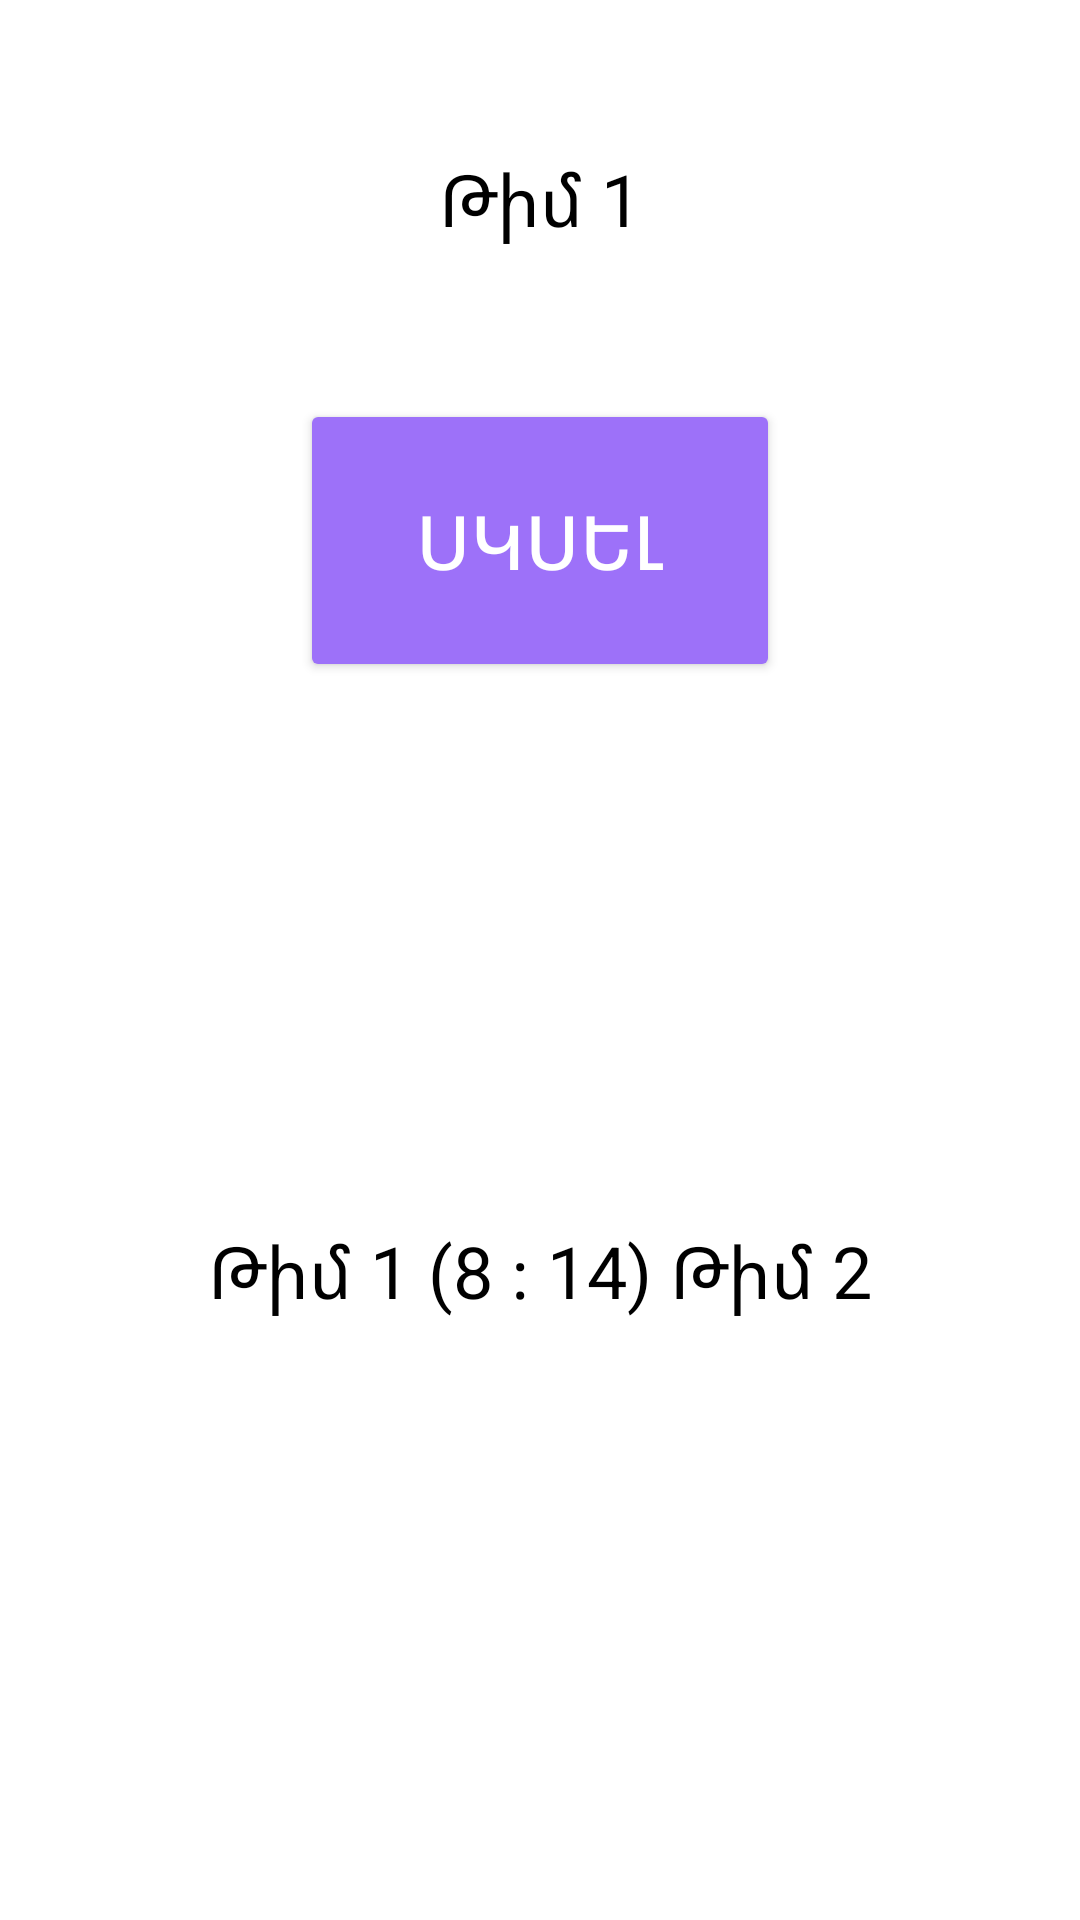

Write the Android layout XML for this screen, with the resource values it uses.
<!-- AndroidManifest.xml: application theme Theme.KaraOK -->
<!-- res/layout/fragment_start_page.xml -->
<?xml version="1.0" encoding="utf-8"?>
<androidx.constraintlayout.widget.ConstraintLayout xmlns:android="http://schemas.android.com/apk/res/android"
    xmlns:tools="http://schemas.android.com/tools"
    android:layout_width="match_parent"
    android:layout_height="match_parent"
    xmlns:app="http://schemas.android.com/apk/res-auto"
    tools:context=".StartPageFragment">

    <TextView
        android:id="@+id/currentTeamName"
        android:layout_width="match_parent"
        android:layout_height="wrap_content"
        android:text="Թիմ 1"
        android:textColor="@color/black"
        android:textAlignment="center"
        android:layout_marginTop="50dp"
        android:textSize="24sp"
        app:layout_constraintTop_toTopOf="parent"
        />

    <Button
        android:id="@+id/startButton"
        android:layout_width="match_parent"
        android:layout_height="wrap_content"
        android:layout_marginTop="50dp"
        android:padding="30dp"
        android:layout_marginHorizontal="100dp"
        android:textSize="25sp"
        android:textColor="@color/white"
        android:backgroundTint="@color/mycolor"
        android:text="ՍԿՍԵԼ"
        app:layout_constraintTop_toBottomOf="@id/currentTeamName" />

    <TextView
        android:id="@+id/gameScore"
        android:layout_width="match_parent"
        android:layout_height="wrap_content"
        android:textAlignment="center"
        android:layout_marginTop="30dp"
        android:text="Թիմ 1 (8 ։ 14) Թիմ 2"
        android:layout_marginBottom="50dp"
        android:textSize="24sp"
        android:textColor="@color/black"
        app:layout_constraintBottom_toBottomOf="parent"
        app:layout_constraintTop_toBottomOf="@id/startButton"/>


</androidx.constraintlayout.widget.ConstraintLayout>
<!-- resources referenced by this layout -->
<resources>
  <color name="black">#FF000000</color>
  <color name="mycolor">#9d71f9</color>
  <color name="white">#FFFFFFFF</color>
  <style name="Theme.KaraOK" parent="Theme.MaterialComponents.DayNight.NoActionBar">
          
          <item name="colorPrimary">@color/purple_500</item>
          <item name="colorPrimaryVariant">@color/purple_700</item>
          <item name="colorOnPrimary">@color/white</item>
          
          <item name="colorSecondary">@color/teal_200</item>
          <item name="colorSecondaryVariant">@color/teal_700</item>
          <item name="colorOnSecondary">@color/black</item>
          
          <item name="android:statusBarColor" tools:targetApi="l">?attr/colorPrimaryVariant</item>
          
      </style>
  <color name="purple_500">#FF6200EE</color>
  <color name="purple_700">#FF3700B3</color>
  <color name="teal_200">#FF03DAC5</color>
  <color name="teal_700">#FF018786</color>
</resources>
